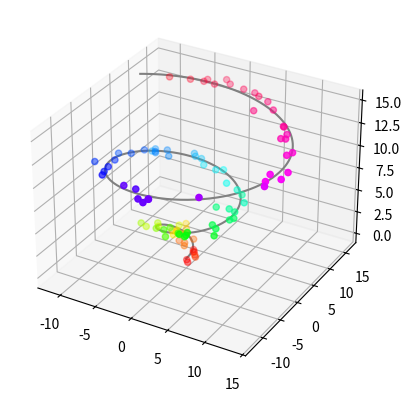

The matplotlib source for this figure:
## This is course material for Introduction to Python Scientific Programming
## Example code: plot_3D.py
## Author: Allen Y. Yang,  Intelligent Racing Inc.
##
## (c) Copyright 2020. Intelligent Racing Inc. Not permitted for commercial use

from mpl_toolkits import mplot3d # plotting a 3d dimension
import numpy as np
import matplotlib.pyplot as plt

fig = plt.figure()
ax = plt.axes(projection="3d")

# new axis!
z_line = np.linspace(0, 15, 1000)
x_line = np.cos(z_line)*z_line # using z as x to get a spiral shape
y_line = np.sin(z_line)*z_line # using z as x to get a spiral shape
ax.plot3D(x_line, y_line, z_line, 'gray')

z_points = 15 * np.random.random(100)
x_points = np.cos(z_points)*z_points + 1 * np.random.randn(100) # the multiplication to increase noise -> randn means random noise, 100 points that deviate from the line
y_points = np.sin(z_points)*z_points + 1 * np.random.randn(100)
ax.scatter3D(x_points, y_points, z_points, c=z_points, cmap='hsv') # c=z_points means that it is using the z points to use as color

plt.show()